Run: headless pygame with SDL's dummy video driver; simulated clock (each Clock.tick advances the game by its frame time, no real sleeping); random seed 0; keys injected as events and as key.get_pressed() state; mouse plan: one left click at the window centre at the start of phase 2, then a move to the lower-right quarter at the start of phase 3.
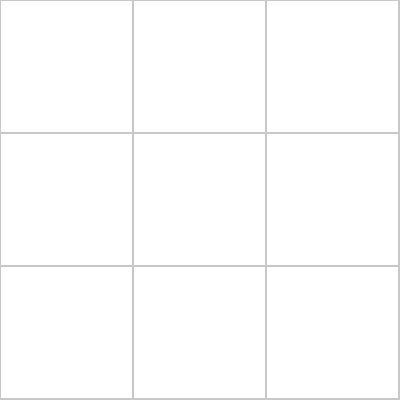
Frame 1 of 2 · flips 1–60 · no input
Frame 2 of 2 · flips 61–180 · clicked the window centre · tapped SPACE, RETURN · held RIGHT (→), D (game ended) · screen unchanged from frame 1, image omitted

The pygame program that drew these frames:

import pygame
import random

# Initialize Pygame
pygame.init()

# Define constants
WIDTH, HEIGHT = 400, 400
GRID_SIZE = 3
NUM_BOMBS = 3
CELL_SIZE = WIDTH // GRID_SIZE

# Colors
WHITE = (255, 255, 255)
BLACK = (0, 0, 0)
GRAY = (200, 200, 200)
RED = (255, 0, 0)

# Create the game window
screen = pygame.display.set_mode((WIDTH, HEIGHT))
pygame.display.set_caption("Minesweeper")

# Function to draw the grid
def draw_grid():
    for x in range(0, WIDTH, CELL_SIZE):
        for y in range(0, HEIGHT, CELL_SIZE):
            rect = pygame.Rect(x, y, CELL_SIZE, CELL_SIZE)
            pygame.draw.rect(screen, GRAY, rect, 1)

# Function to place bombs randomly
def place_bombs():
    bombs = []
    for _ in range(NUM_BOMBS):
        bomb_x = random.randint(0, GRID_SIZE - 1)
        bomb_y = random.randint(0, GRID_SIZE - 1)
        bombs.append((bomb_x, bomb_y))
    return bombs

# Main game loop
def main():
    bombs = place_bombs()
    print("Bombs:", bombs)

    running = True
    while running:
        screen.fill(WHITE)
        draw_grid()

        for event in pygame.event.get():
            if event.type == pygame.QUIT:
                running = False
            elif event.type == pygame.MOUSEBUTTONDOWN:
                # Handle mouse click
                x, y = pygame.mouse.get_pos()
                cell_x = x // CELL_SIZE
                cell_y = y // CELL_SIZE
                print("Clicked cell:", cell_x, cell_y)

                # Check if the clicked cell contains a bomb
                if (cell_x, cell_y) in bombs:
                    print("Game over!")
                    running = False

        pygame.display.flip()

    pygame.quit()

# Run the game
if __name__ == "__main__":
    main()
